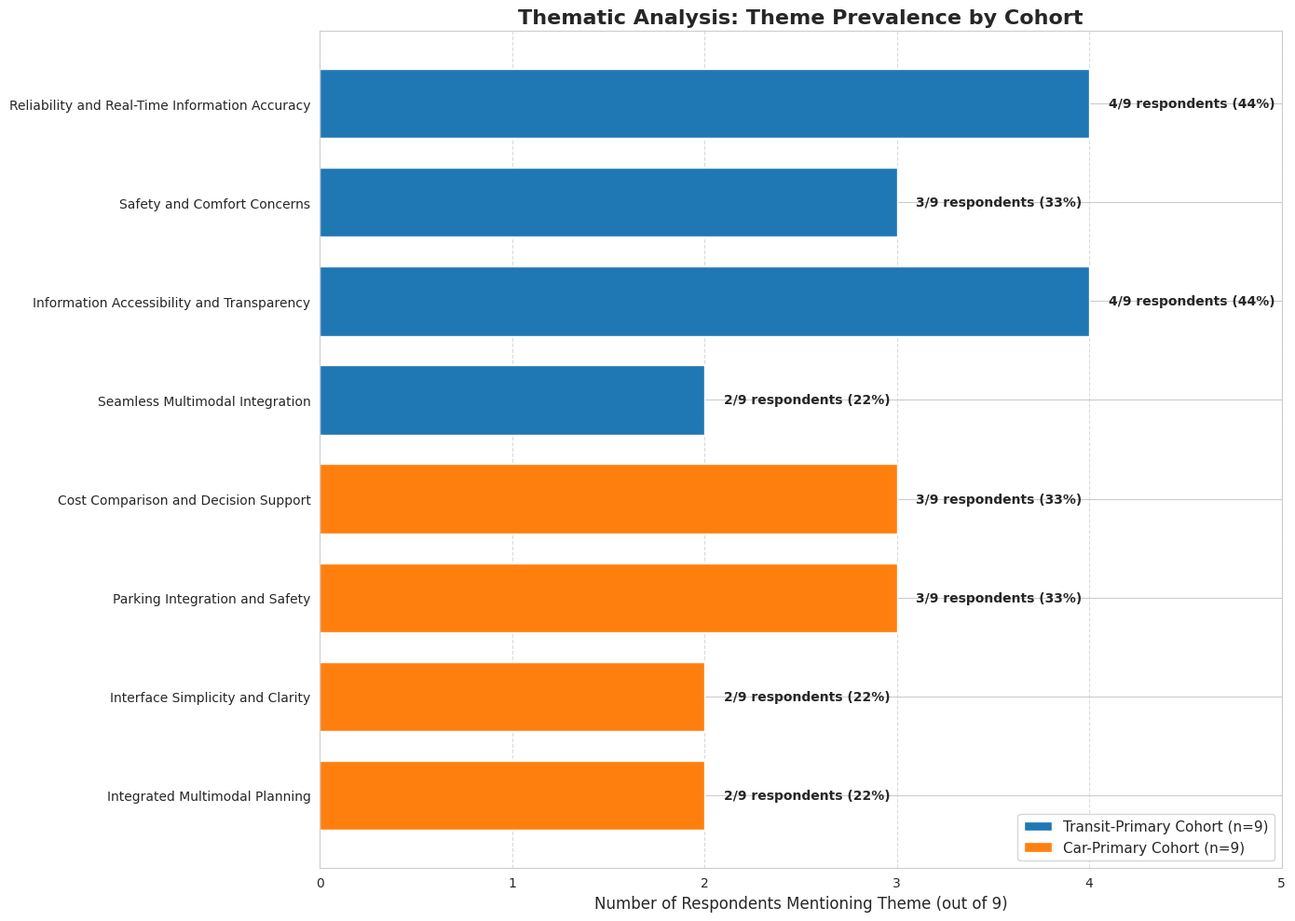

This chart was generated by the following Python code: (Note: this script raises an exception after producing the figure.)
#!/usr/bin/env python3
"""
Create visualization of themes from LLM thematic analysis - simpler approach."""

import json
import matplotlib.pyplot as plt
import seaborn as sns
import os

# Set style
sns.set_style("whitegrid")
plt.rcParams['figure.figsize'] = (12, 8)

def extract_themes_manually():
    """Manually extract themes based on known structure from the mock response."""
    # Based on the analysis we saw in the response
    transit_themes = [
        {
            "theme_name": "Reliability and Real-Time Information Accuracy",
            "description": "Transit users emphasize accurate, real-time information for trip planning",
            "count": 4,
            "percentage": 44,
            "cohort": "transit_primary"
        },
        {
            "theme_name": "Safety and Comfort Concerns",
            "description": "Physical safety and comfort during transit experiences",
            "count": 3,
            "percentage": 33,
            "cohort": "transit_primary"
        },
        {
            "theme_name": "Information Accessibility and Transparency",
            "description": "Users want critical information easily accessible and transparent",
            "count": 4,
            "percentage": 44,
            "cohort": "transit_primary"
        },
        {
            "theme_name": "Seamless Multimodal Integration",
            "description": "Desire for better integration between different transportation modes",
            "count": 2,
            "percentage": 22,
            "cohort": "transit_primary"
        }
    ]
    
    car_themes = [
        {
            "theme_name": "Cost Comparison and Decision Support",
            "description": "Drivers want tools to compare costs to make informed decisions",
            "count": 3,
            "percentage": 33,
            "cohort": "car_primary"
        },
        {
            "theme_name": "Parking Integration and Safety",
            "description": "Concerns about parking availability, cost visibility, and safety",
            "count": 3,
            "percentage": 33,
            "cohort": "car_primary"
        },
        {
            "theme_name": "Interface Simplicity and Clarity",
            "description": "Desire for simpler, less cluttered interfaces",
            "count": 2,
            "percentage": 22,
            "cohort": "car_primary"
        },
        {
            "theme_name": "Integrated Multimodal Planning",
            "description": "Need for better integration between driving and transit segments",
            "count": 2,
            "percentage": 22,
            "cohort": "car_primary"
        }
    ]
    
    return transit_themes, car_themes

def create_theme_comparison_chart(transit_themes, car_themes):
    """Create a comparison chart of themes across cohorts."""
    # Combine all themes
    all_themes = transit_themes + car_themes
    
    # Prepare data for plotting
    theme_names = [t["theme_name"] for t in all_themes]
    counts = [t["count"] for t in all_themes]
    cohorts = [t["cohort"] for t in all_themes]
    
    # Create color mapping
    colors = ['#1f77b4' if c == 'transit_primary' else '#ff7f0e' for c in cohorts]
    
    # Create figure
    fig, ax = plt.subplots(figsize=(14, 10))
    
    bars = ax.barh(theme_names, counts, color=colors, height=0.7)
    ax.invert_yaxis()  # Highest count at top
    
    # Add count labels
    for i, bar in enumerate(bars):
        width = bar.get_width()
        ax.text(width + 0.1, bar.get_y() + bar.get_height()/2, 
                f'{width}/9 respondents ({all_themes[i]["percentage"]}%)', 
                ha='left', va='center', fontweight='bold')
    
    # Customize plot
    ax.set_xlabel('Number of Respondents Mentioning Theme (out of 9)', fontsize=12)
    ax.set_title('Thematic Analysis: Theme Prevalence by Cohort', fontsize=16, fontweight='bold')
    ax.set_xlim(0, 5)  # Max 5 since max count is 4
    
    # Add grid
    ax.xaxis.grid(True, linestyle='--', alpha=0.7)
    
    # Add legend
    from matplotlib.patches import Patch
    legend_elements = [
        Patch(facecolor='#1f77b4', label='Transit-Primary Cohort (n=9)'),
        Patch(facecolor='#ff7f0e', label='Car-Primary Cohort (n=9)')
    ]
    ax.legend(handles=legend_elements, loc='lower right', fontsize=11)
    
    plt.tight_layout()
    plt.savefig('../report/images/theme_comparison.png', dpi=300, bbox_inches='tight')
    plt.close()
    
    print(f"Created theme comparison chart with {len(all_themes)} themes")

def create_design_implications_chart():
    """Create a chart showing design implications from the analysis."""
    # Design implications from the analysis
    implications = [
        "Unified cost comparison tools\n(transit vs driving)",
        "Improved safety information\npresentation",
        "Flexible multimodal\ntrip planners",
        "Tiered information displays\n(simple ↔ detailed)",
        "Transparent explanations\nof delays/accuracy"
    ]
    
    # Relevance scores (hypothetical based on analysis)
    relevance = [4.5, 4.0, 4.2, 3.8, 4.3]
    
    # Create figure
    fig, ax = plt.subplots(figsize=(12, 6))
    
    bars = ax.barh(implications, relevance, color='#2ca02c', height=0.6)
    ax.invert_yaxis()
    
    # Add value labels
    for i, bar in enumerate(bars):
        width = bar.get_width()
        ax.text(width - 0.1, bar.get_y() + bar.get_height()/2, 
                f'{width:.1f}', ha='right', va='center', 
                color='white', fontweight='bold', fontsize=11)
    
    # Customize plot
    ax.set_xlabel('Design Priority (1-5 scale)', fontsize=12)
    ax.set_title('Design Implications from Thematic Analysis', fontsize=16, fontweight='bold')
    ax.set_xlim(0, 5)
    
    # Add grid
    ax.xaxis.grid(True, linestyle='--', alpha=0.7)
    
    plt.tight_layout()
    plt.savefig('../report/images/design_implications.png', dpi=300, bbox_inches='tight')
    plt.close()
    
    print("Created design implications chart")

def create_theme_summary_table(transit_themes, car_themes):
    """Create a summary table of themes and save as text."""
    os.makedirs("../outputs", exist_ok=True)
    
    with open("../outputs/theme_summary.txt", "w") as f:
        f.write("=== THEMATIC ANALYSIS SUMMARY ===\n\n")
        
        f.write("TRANSIT-PRIMARY COHORT THEMES:\n")
        f.write("="*50 + "\n")
        for i, theme in enumerate(transit_themes, 1):
            f.write(f"\nTheme {i}: {theme['theme_name']}\n")
            f.write(f"Description: {theme['description']}\n")
            f.write(f"Prevalence: {theme['count']}/9 respondents ({theme['percentage']}%)\n")
        
        f.write("\n\nCAR-PRIMARY COHORT THEMES:\n")
        f.write("="*50 + "\n")
        for i, theme in enumerate(car_themes, 1):
            f.write(f"\nTheme {i}: {theme['theme_name']}\n")
            f.write(f"Description: {theme['description']}\n")
            f.write(f"Prevalence: {theme['count']}/9 respondents ({theme['percentage']}%)\n")
        
        # Calculate summary statistics
        total_themes = len(transit_themes) + len(car_themes)
        avg_transit_prevalence = sum(t['percentage'] for t in transit_themes) / len(transit_themes) if transit_themes else 0
        avg_car_prevalence = sum(t['percentage'] for t in car_themes) / len(car_themes) if car_themes else 0
        
        f.write("\n\nSUMMARY STATISTICS:\n")
        f.write("="*50 + "\n")
        f.write(f"Total themes identified: {total_themes}\n")
        f.write(f"Transit-primary themes: {len(transit_themes)}\n")
        f.write(f"Car-primary themes: {len(car_themes)}\n")
        f.write(f"Average theme prevalence (transit): {avg_transit_prevalence:.1f}%\n")
        f.write(f"Average theme prevalence (car): {avg_car_prevalence:.1f}%\n")
        
        f.write("\n\nDESIGN IMPLICATIONS:\n")
        f.write("="*50 + "\n")
        implications = [
            "1. Develop unified cost comparison tools that work across transit and driving modes",
            "2. Improve safety information presentation for both transit environments and parking facilities",
            "3. Create more flexible multimodal trip planners that seamlessly integrate different transportation modes",
            "4. Implement tiered information displays that balance simplicity with access to detailed data",
            "5. Enhance trust through transparent explanations of delays and data accuracy"
        ]
        for imp in implications:
            f.write(f"{imp}\n")
    
    print("Theme summary saved to ../outputs/theme_summary.txt")

def main():
    """Main execution function."""
    print("Extracting themes from analysis...")
    transit_themes, car_themes = extract_themes_manually()
    
    print(f"Found {len(transit_themes)} transit themes and {len(car_themes)} car themes")
    
    print("Creating theme comparison visualization...")
    create_theme_comparison_chart(transit_themes, car_themes)
    
    print("Creating design implications chart...")
    create_design_implications_chart()
    
    print("Creating theme summary table...")
    create_theme_summary_table(transit_themes, car_themes)
    
    print("\n=== VISUALIZATION COMPLETE ===")
    print("Check report/images/theme_comparison.png for theme comparison")
    print("Check report/images/design_implications.png for design implications")
    print("Check outputs/theme_summary.txt for the detailed summary")

if __name__ == "__main__":
    main()
